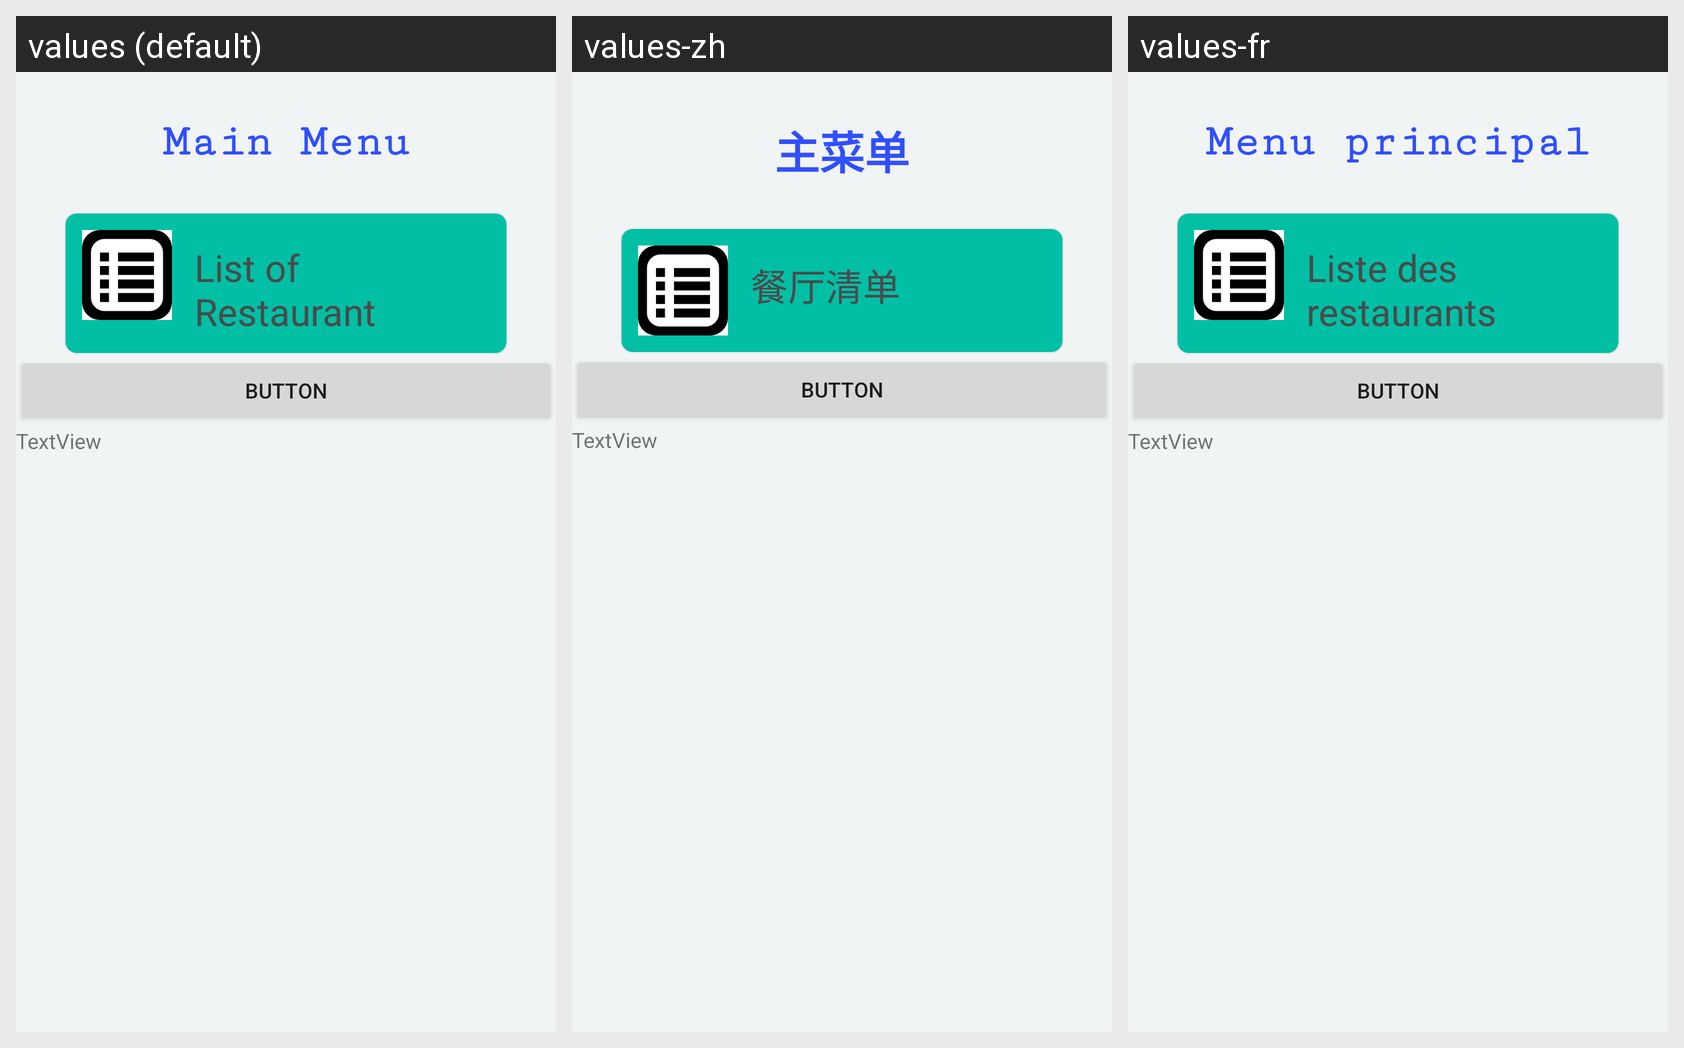

Translations of the strings shown on this Android screen, per locale in the grid:
Android screen res/layout/activity_menu.xml rendered under 3 locales, left to right: values (default), values-zh, values-fr. Device: Nexus 5 (rendered at 1080×1920; each locale shown at half size, 540×960, under a caption strip naming it); theme AppTheme.
Strings drawn on this screen, with the default value and each locale's value (text and hints the layout hard-codes, and strings that could not be matched under every locale, appear in the picture but are not listed):

main_menu
  values: Main Menu
  values-zh: 主菜单
  values-fr: Menu principal

list_of_restaurant
  values: List of Restaurant
  values-zh: 餐厅清单
  values-fr: Liste des restaurants
